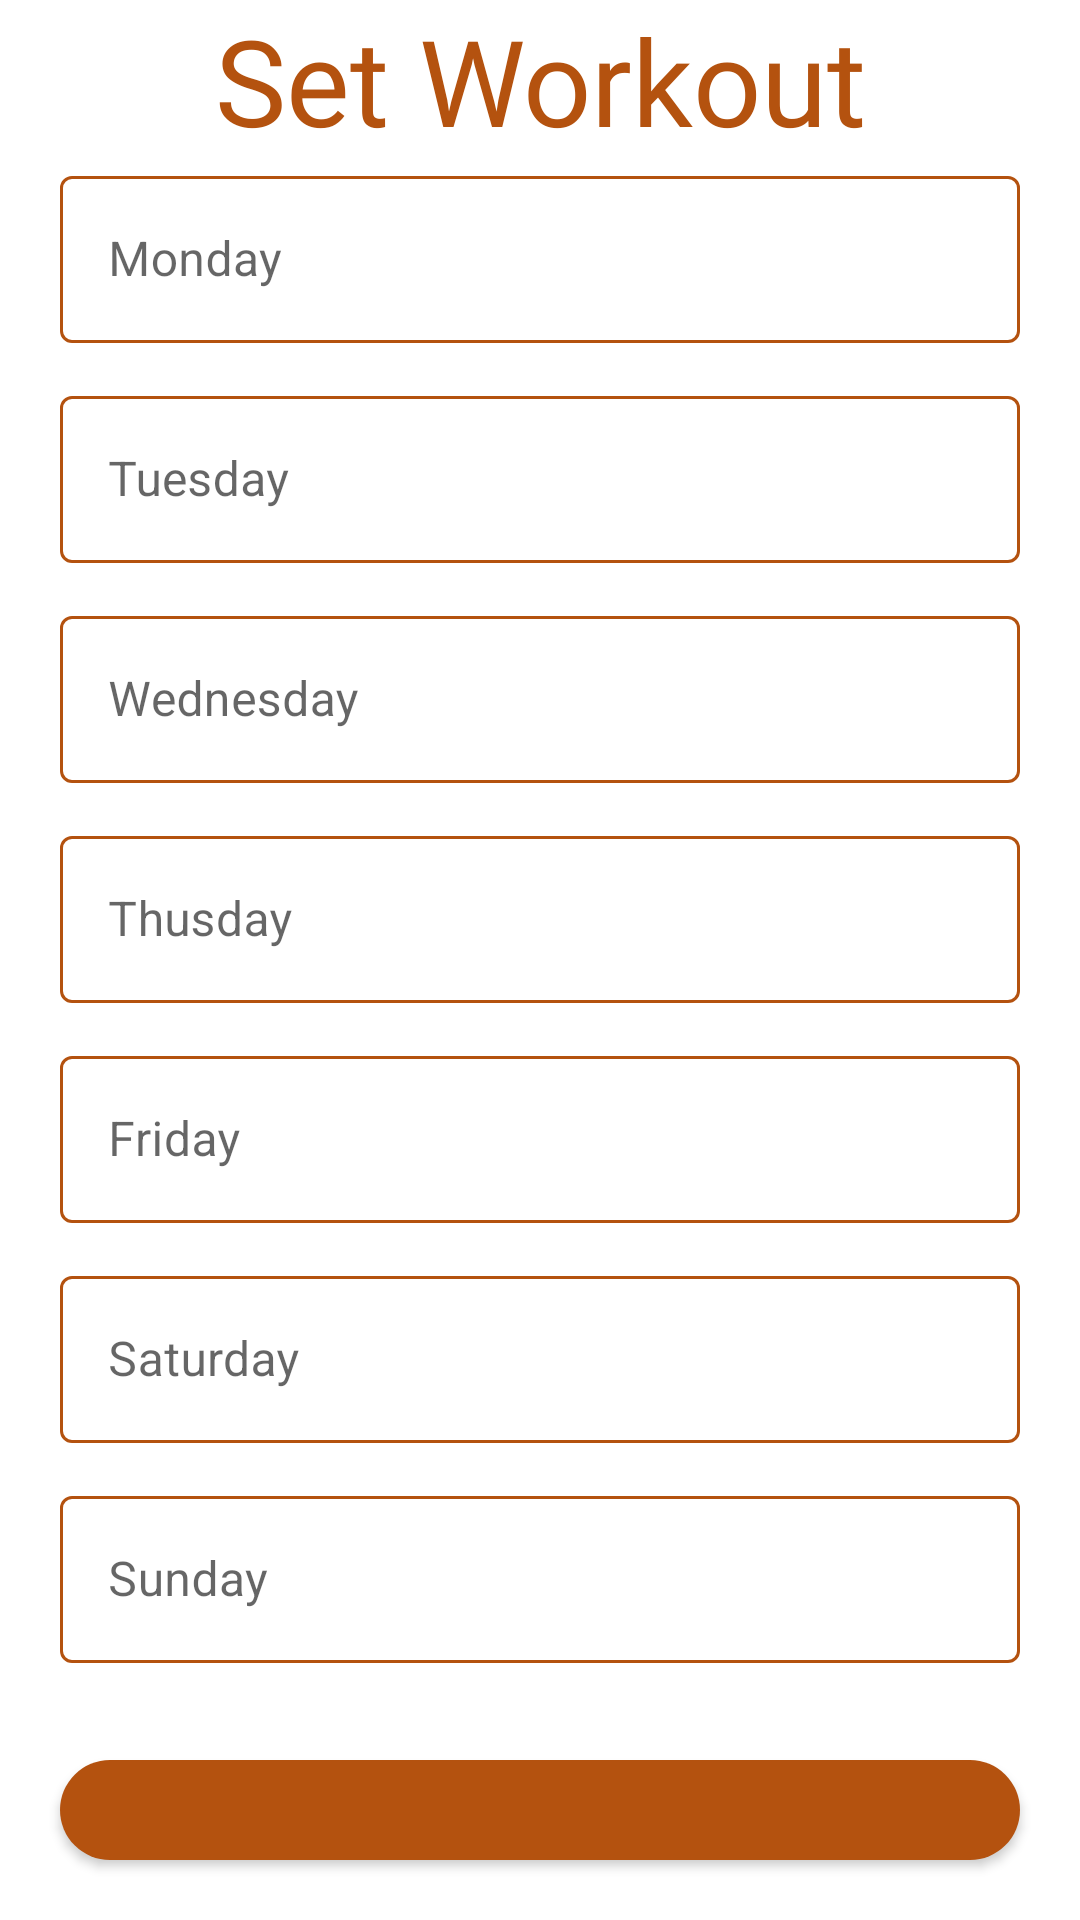

Write the Android layout XML for this screen, with the resource values it uses.
<!-- AndroidManifest.xml: application theme Theme.MyGym -->
<!-- res/layout/dailog_set_workout.xml -->
<?xml version="1.0" encoding="utf-8"?>
<LinearLayout xmlns:android="http://schemas.android.com/apk/res/android"
    android:layout_width="match_parent"
    android:layout_height="match_parent"
    xmlns:app="http://schemas.android.com/apk/res-auto"
    android:orientation="vertical"
   android:gravity="center">


    <TextView
        android:id="@+id/textView28"
        android:layout_width="wrap_content"
        android:layout_height="wrap_content"


        android:fontFamily="@font/aladin"
        android:gravity="center"
        android:text="Set Workout"
        android:textColor="#B4520F"
        android:textSize="40sp" />
    <LinearLayout
        android:layout_width="match_parent"
        android:layout_height="match_parent"
        android:orientation="vertical"
        android:layout_gravity="center">
        <com.google.android.material.textfield.TextInputLayout
            android:layout_width="match_parent"
            android:layout_height="match_parent"
            android:layout_weight="1"
            android:layout_marginLeft="20dp"
            android:layout_marginRight="20dp"

            android:hint="Monday"
            app:hintAnimationEnabled="true"
            style="@style/Widget.MaterialComponents.TextInputLayout.OutlinedBox"
            app:boxStrokeColor="@color/mtrl_textinput_default_box_stroke_color"
            app:hintTextColor="@color/mtrl_textinput_default_box_stroke_color"

            app:endIconMode="clear_text">

            <com.google.android.material.textfield.TextInputEditText
                android:id="@+id/et_workoutmon"
                android:layout_width="match_parent"
                android:layout_height="wrap_content"
                android:inputType="text"
                />
        </com.google.android.material.textfield.TextInputLayout>
        <com.google.android.material.textfield.TextInputLayout
            android:layout_width="match_parent"
            android:layout_height="match_parent"
            android:layout_weight="1"
            android:layout_marginLeft="20dp"
            android:layout_marginRight="20dp"


            android:hint="Tuesday"
            app:hintAnimationEnabled="true"
            style="@style/Widget.MaterialComponents.TextInputLayout.OutlinedBox"
            app:boxStrokeColor="@color/mtrl_textinput_default_box_stroke_color"
            app:hintTextColor="@color/mtrl_textinput_default_box_stroke_color"

            app:endIconMode="clear_text">

            <com.google.android.material.textfield.TextInputEditText
                android:id="@+id/et_workouttues"
                android:layout_width="match_parent"
                android:layout_height="wrap_content"
                android:inputType="text"
                />
        </com.google.android.material.textfield.TextInputLayout>
        <com.google.android.material.textfield.TextInputLayout
            android:layout_width="match_parent"
            android:layout_height="match_parent"
            android:layout_weight="1"
            android:layout_marginLeft="20dp"
            android:layout_marginRight="20dp"


            android:hint="Wednesday"
            app:hintAnimationEnabled="true"
            style="@style/Widget.MaterialComponents.TextInputLayout.OutlinedBox"
            app:boxStrokeColor="@color/mtrl_textinput_default_box_stroke_color"
            app:hintTextColor="@color/mtrl_textinput_default_box_stroke_color"

            app:endIconMode="clear_text">

            <com.google.android.material.textfield.TextInputEditText
                android:id="@+id/et_workoutwed"
                android:layout_width="match_parent"
                android:layout_height="wrap_content"
                android:inputType="text"
                />
        </com.google.android.material.textfield.TextInputLayout>
        <com.google.android.material.textfield.TextInputLayout
            android:layout_width="match_parent"
            android:layout_height="match_parent"
            android:layout_weight="1"
            android:layout_marginLeft="20dp"
            android:layout_marginRight="20dp"


            android:hint="Thusday"
            app:hintAnimationEnabled="true"
            style="@style/Widget.MaterialComponents.TextInputLayout.OutlinedBox"
            app:boxStrokeColor="@color/mtrl_textinput_default_box_stroke_color"
            app:hintTextColor="@color/mtrl_textinput_default_box_stroke_color"

            app:endIconMode="clear_text">

            <com.google.android.material.textfield.TextInputEditText
                android:id="@+id/et_workouthus"
                android:layout_width="match_parent"
                android:layout_height="wrap_content"
                android:inputType="text"
                />
        </com.google.android.material.textfield.TextInputLayout>
        <com.google.android.material.textfield.TextInputLayout
            android:layout_width="match_parent"
            android:layout_height="match_parent"
            android:layout_weight="1"
            android:layout_marginLeft="20dp"
            android:layout_marginRight="20dp"


            android:hint="Friday"
            app:hintAnimationEnabled="true"
            style="@style/Widget.MaterialComponents.TextInputLayout.OutlinedBox"
            app:boxStrokeColor="@color/mtrl_textinput_default_box_stroke_color"
            app:hintTextColor="@color/mtrl_textinput_default_box_stroke_color"

            app:endIconMode="clear_text">

            <com.google.android.material.textfield.TextInputEditText
                android:id="@+id/et_workoufri"
                android:layout_width="match_parent"
                android:layout_height="wrap_content"
                android:inputType="text"
                />
        </com.google.android.material.textfield.TextInputLayout>
        <com.google.android.material.textfield.TextInputLayout
            android:layout_width="match_parent"
            android:layout_height="match_parent"
            android:layout_weight="1"
            android:layout_marginLeft="20dp"
            android:layout_marginRight="20dp"


            android:hint="Saturday"
            app:hintAnimationEnabled="true"
            style="@style/Widget.MaterialComponents.TextInputLayout.OutlinedBox"
            app:boxStrokeColor="@color/mtrl_textinput_default_box_stroke_color"
            app:hintTextColor="@color/mtrl_textinput_default_box_stroke_color"

            app:endIconMode="clear_text">

            <com.google.android.material.textfield.TextInputEditText
                android:id="@+id/et_workousat"
                android:layout_width="match_parent"
                android:layout_height="wrap_content"
                android:inputType="text"
                />
        </com.google.android.material.textfield.TextInputLayout>
        <com.google.android.material.textfield.TextInputLayout
            android:layout_width="match_parent"
            android:layout_height="match_parent"
            android:layout_weight="1"
            android:layout_marginLeft="20dp"
            android:layout_marginRight="20dp"


            android:hint="Sunday"
            app:hintAnimationEnabled="true"
            style="@style/Widget.MaterialComponents.TextInputLayout.OutlinedBox"
            app:boxStrokeColor="@color/mtrl_textinput_default_box_stroke_color"
            app:hintTextColor="@color/mtrl_textinput_default_box_stroke_color"

            app:endIconMode="clear_text">

            <com.google.android.material.textfield.TextInputEditText
                android:id="@+id/et_workousun"
                android:layout_width="match_parent"
                android:layout_height="wrap_content"
                android:inputType="text"
                />
        </com.google.android.material.textfield.TextInputLayout>
        <LinearLayout
            android:layout_width="match_parent"
            android:layout_height="match_parent"
            android:orientation="horizontal"
            android:layout_weight="1">
            <android.widget.Button
                android:id="@+id/btn_setworkout_set"
                android:layout_width="wrap_content"
                android:layout_height="wrap_content"

                android:layout_margin="20dp"
                android:layout_weight="1"
                android:background="@drawable/buttonshape"
                android:fontFamily="@font/aladin"

                android:text="SET"  />

        </LinearLayout>


    </LinearLayout>




</LinearLayout>
<!-- resources referenced by this layout -->
<resources>
  <color name="mtrl_textinput_default_box_stroke_color">#B4520F</color>
  <!-- drawable buttonshape (drawable) -->
  <?xml version="1.0" encoding="utf-8"?>
  <shape xmlns:android="http://schemas.android.com/apk/res/android">
      <solid android:color="#B4520F">
  
      </solid>
      <padding android:bottom="20dp" android:top="20dp"
  
          android:right="20dp" android:left="20dp">
  
      </padding>
      <corners android:radius="30dp" />
  </shape>
  <style name="Theme.MyGym" parent="Theme.MaterialComponents.DayNight.DarkActionBar">
          
          <item name="colorPrimary">@color/mtrl_textinput_default_box_stroke_color</item>
          <item name="colorPrimaryVariant">@color/mtrl_textinput_default_box_stroke_color</item>
          <item name="colorOnPrimary">@color/white</item>
          
          <item name="colorSecondary">@color/teal_200</item>
          <item name="colorSecondaryVariant">@color/teal_700</item>
          <item name="colorOnSecondary">@color/black</item>
          
          <item name="android:statusBarColor" tools:targetApi="l">?attr/colorPrimaryVariant</item>
          
      </style>
  <color name="white">#FFFFFFFF</color>
  <color name="teal_200">#FF03DAC5</color>
  <color name="teal_700">#FF018786</color>
  <color name="black">#FF000000</color>
</resources>
